Image classification data set "training" (Puridech/thai-food-recognition on GitHub). Class labels (2): Bua Loi, Foi Thong.

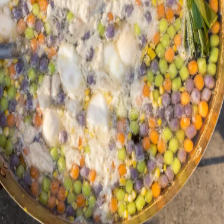
Label: Bua Loi

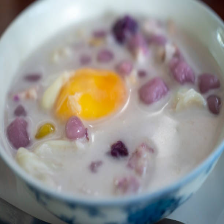
Label: Bua Loi

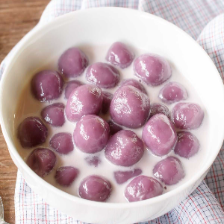
Label: Bua Loi

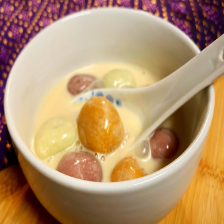
Label: Bua Loi

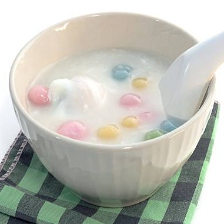
Label: Bua Loi

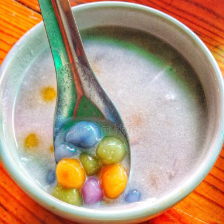
Label: Bua Loi
